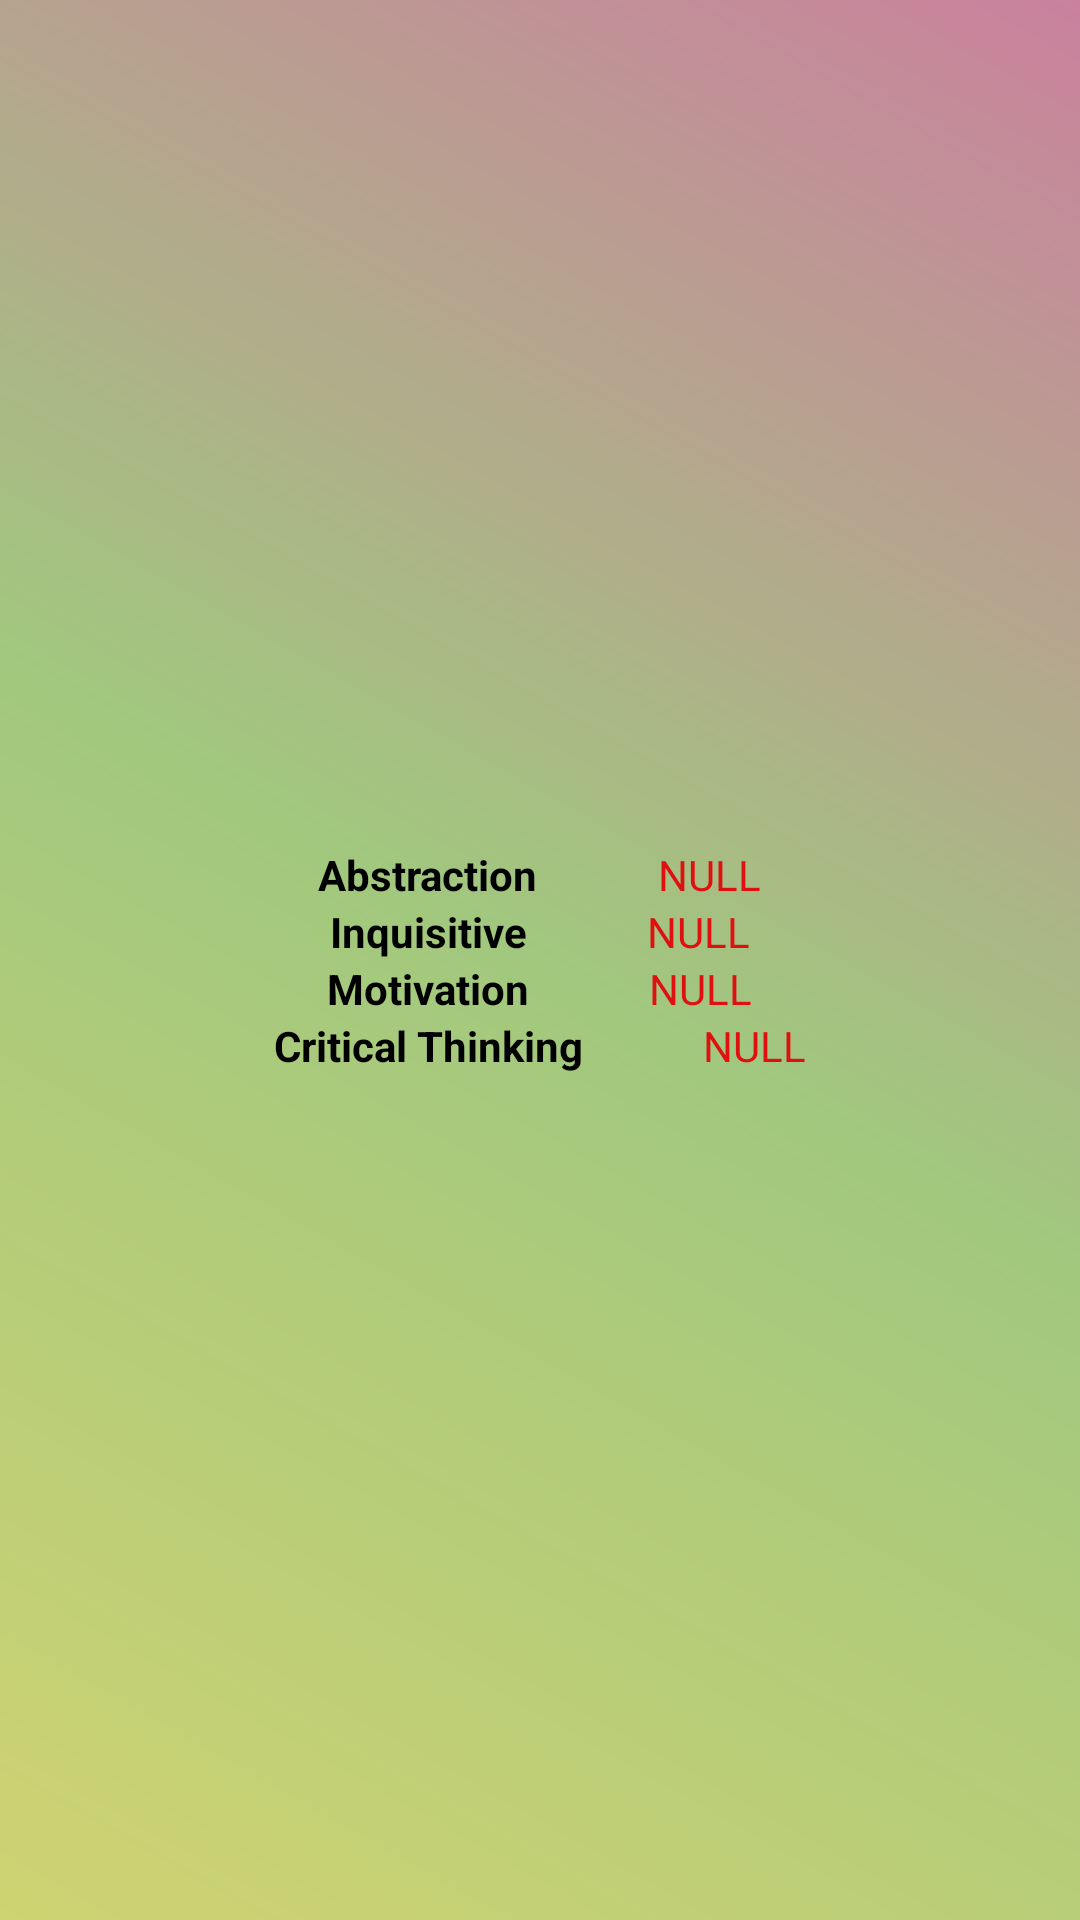

Layout XML and referenced resources for this Android screen:
<!-- AndroidManifest.xml: application theme Theme.CNBST -->
<!-- res/layout/activity_evalution_of_users.xml -->
<?xml version="1.0" encoding="utf-8"?>
<LinearLayout xmlns:android="http://schemas.android.com/apk/res/android"
    xmlns:app="http://schemas.android.com/apk/res-auto"
    xmlns:tools="http://schemas.android.com/tools"
    android:layout_width="match_parent"
    android:layout_height="match_parent"
    tools:context=".EvalutionOfUsers"
    android:background="@drawable/main_bg"
    android:orientation="vertical"
    android:gravity="center">


    <LinearLayout
        android:layout_width="match_parent"
        android:layout_height="wrap_content"
        android:orientation="horizontal"
        android:gravity="center">
    <TextView
        android:layout_width="wrap_content"
        android:layout_height="wrap_content"
        android:text="Abstraction"
        android:textColor="@color/black"
        android:textStyle="bold" />

        <TextView
            android:layout_width="wrap_content"
            android:layout_marginLeft="40dp"
            android:layout_height="wrap_content"
            android:id="@+id/tv_abs"
            android:text="NULL"
            android:textColor="#DF1010"/>
    </LinearLayout>



    <LinearLayout
    android:layout_width="match_parent"
    android:layout_height="wrap_content"
    android:orientation="horizontal"
    android:gravity="center">
    <TextView
        android:layout_width="wrap_content"
        android:layout_height="wrap_content"
        android:text="Inquisitive"
        android:textColor="@color/black"
        android:textStyle="bold" />
        <TextView
            android:layout_width="wrap_content"
            android:layout_marginLeft="40dp"
            android:layout_height="wrap_content"
            android:id="@+id/tv_inq"
            android:text="NULL"
            android:textColor="#DF1010"/>
</LinearLayout>


    <LinearLayout
        android:layout_width="match_parent"
        android:layout_height="wrap_content"
        android:orientation="horizontal"
        android:gravity="center">
        <TextView
            android:layout_width="wrap_content"
            android:layout_height="wrap_content"
            android:text="Motivation"
            android:textColor="@color/black"
            android:textStyle="bold" />
        <TextView
            android:layout_width="wrap_content"
            android:layout_marginLeft="40dp"
            android:layout_height="wrap_content"
            android:id="@+id/tv_mot"
            android:text="NULL"
            android:textColor="#DF1010"/>
    </LinearLayout>




    <LinearLayout
        android:layout_width="match_parent"
        android:layout_height="wrap_content"
        android:orientation="horizontal"
        android:gravity="center">
        <TextView
            android:layout_width="wrap_content"
            android:layout_height="wrap_content"
            android:text="Critical Thinking"
            android:textColor="@color/black"
            android:textStyle="bold" />
        <TextView
            android:layout_width="wrap_content"
            android:layout_marginLeft="40dp"
            android:layout_height="wrap_content"
            android:id="@+id/tv_ct"
            android:text="NULL"
            android:textColor="#DF1010"/>
    </LinearLayout>






</LinearLayout>
<!-- resources referenced by this layout -->
<resources>
  <!-- drawable main_bg (drawable) -->
  <?xml version="1.0" encoding="utf-8"?>
  <shape xmlns:android="http://schemas.android.com/apk/res/android"
      android:shape="rectangle">
  
      <gradient android:angle="45"
          android:startColor="#CFD372"
          android:centerColor="#A1C87E"
          android:endColor="#CA819E"/>
  
  
  </shape>
  <style name="Theme.CNBST" parent="Theme.MaterialComponents.DayNight.DarkActionBar">
          
          <item name="colorPrimary">@color/purple_500</item>
          <item name="colorPrimaryVariant">@color/purple_700</item>
          <item name="colorOnPrimary">@color/white</item>
          
          <item name="colorSecondary">@color/teal_200</item>
          <item name="colorSecondaryVariant">@color/teal_700</item>
          <item name="colorOnSecondary">@color/black</item>
          
          <item name="android:statusBarColor" tools:targetApi="l">?attr/colorPrimaryVariant</item>
          
      </style>
  <!-- not gathered from this repository: default colours our renderer supplied (Android Studio template values) -->
  <color name="purple_500">#FF6200EE</color>
  <color name="purple_700">#FF3700B3</color>
  <color name="teal_200">#FF03DAC5</color>
  <color name="teal_700">#FF018786</color>
  <color name="black">#FF000000</color>
  <color name="white">#FFFFFFFF</color>
</resources>
